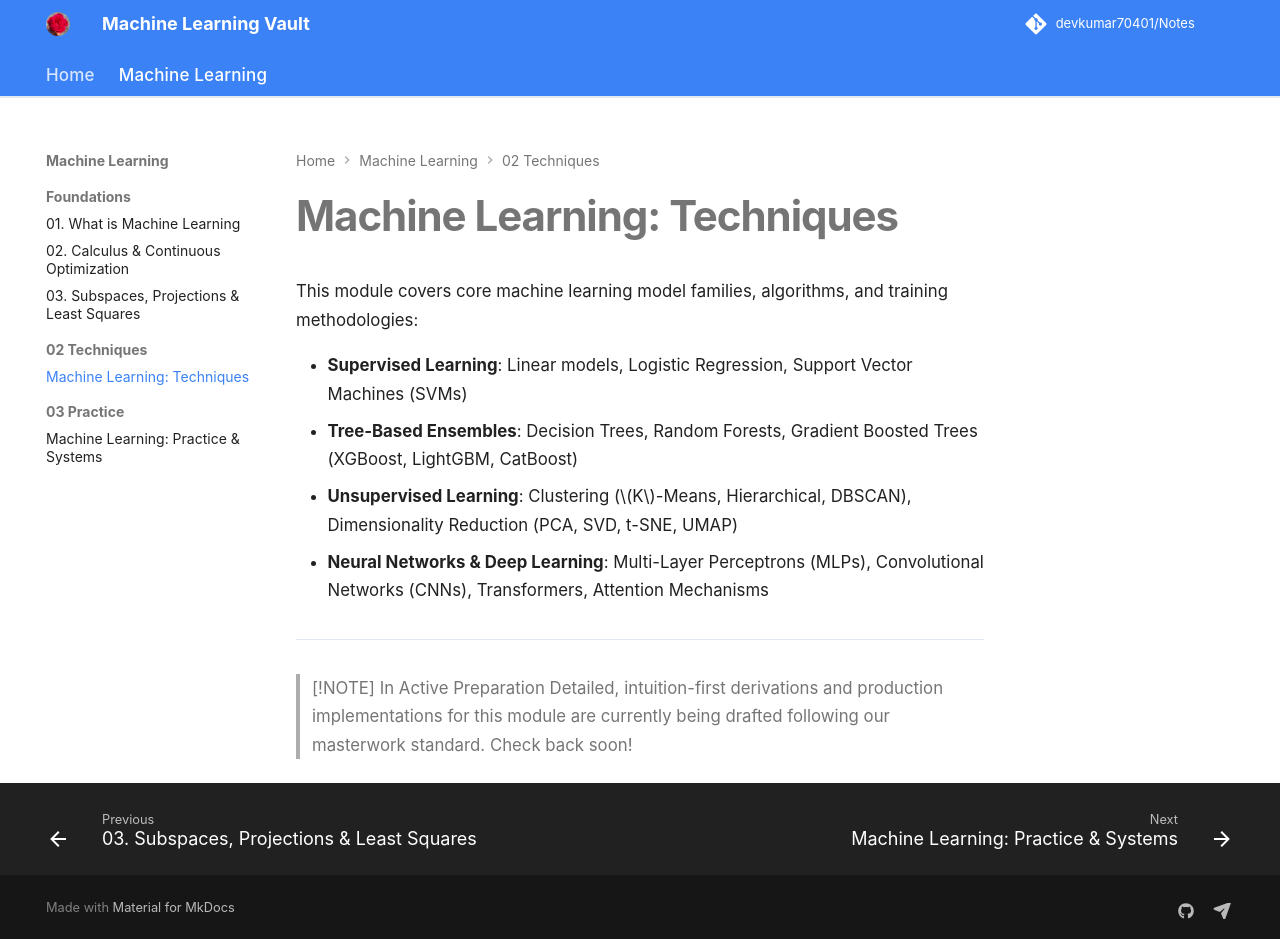

repository: devkumar70401/Notes · page: machine learning/02 techniques/index.html · generator: mkdocs

# Machine Learning: Techniques

This module covers core machine learning model families, algorithms, and training methodologies:

- **Supervised Learning**: Linear models, Logistic Regression, Support Vector Machines (SVMs)
- **Tree-Based Ensembles**: Decision Trees, Random Forests, Gradient Boosted Trees (XGBoost, LightGBM, CatBoost)
- **Unsupervised Learning**: Clustering ($K$-Means, Hierarchical, DBSCAN), Dimensionality Reduction (PCA, SVD, t-SNE, UMAP)
- **Neural Networks & Deep Learning**: Multi-Layer Perceptrons (MLPs), Convolutional Networks (CNNs), Transformers, Attention Mechanisms

---

> [!NOTE] In Active Preparation
> Detailed, intuition-first derivations and production implementations for this module are currently being drafted following our masterwork standard. Check back soon!
